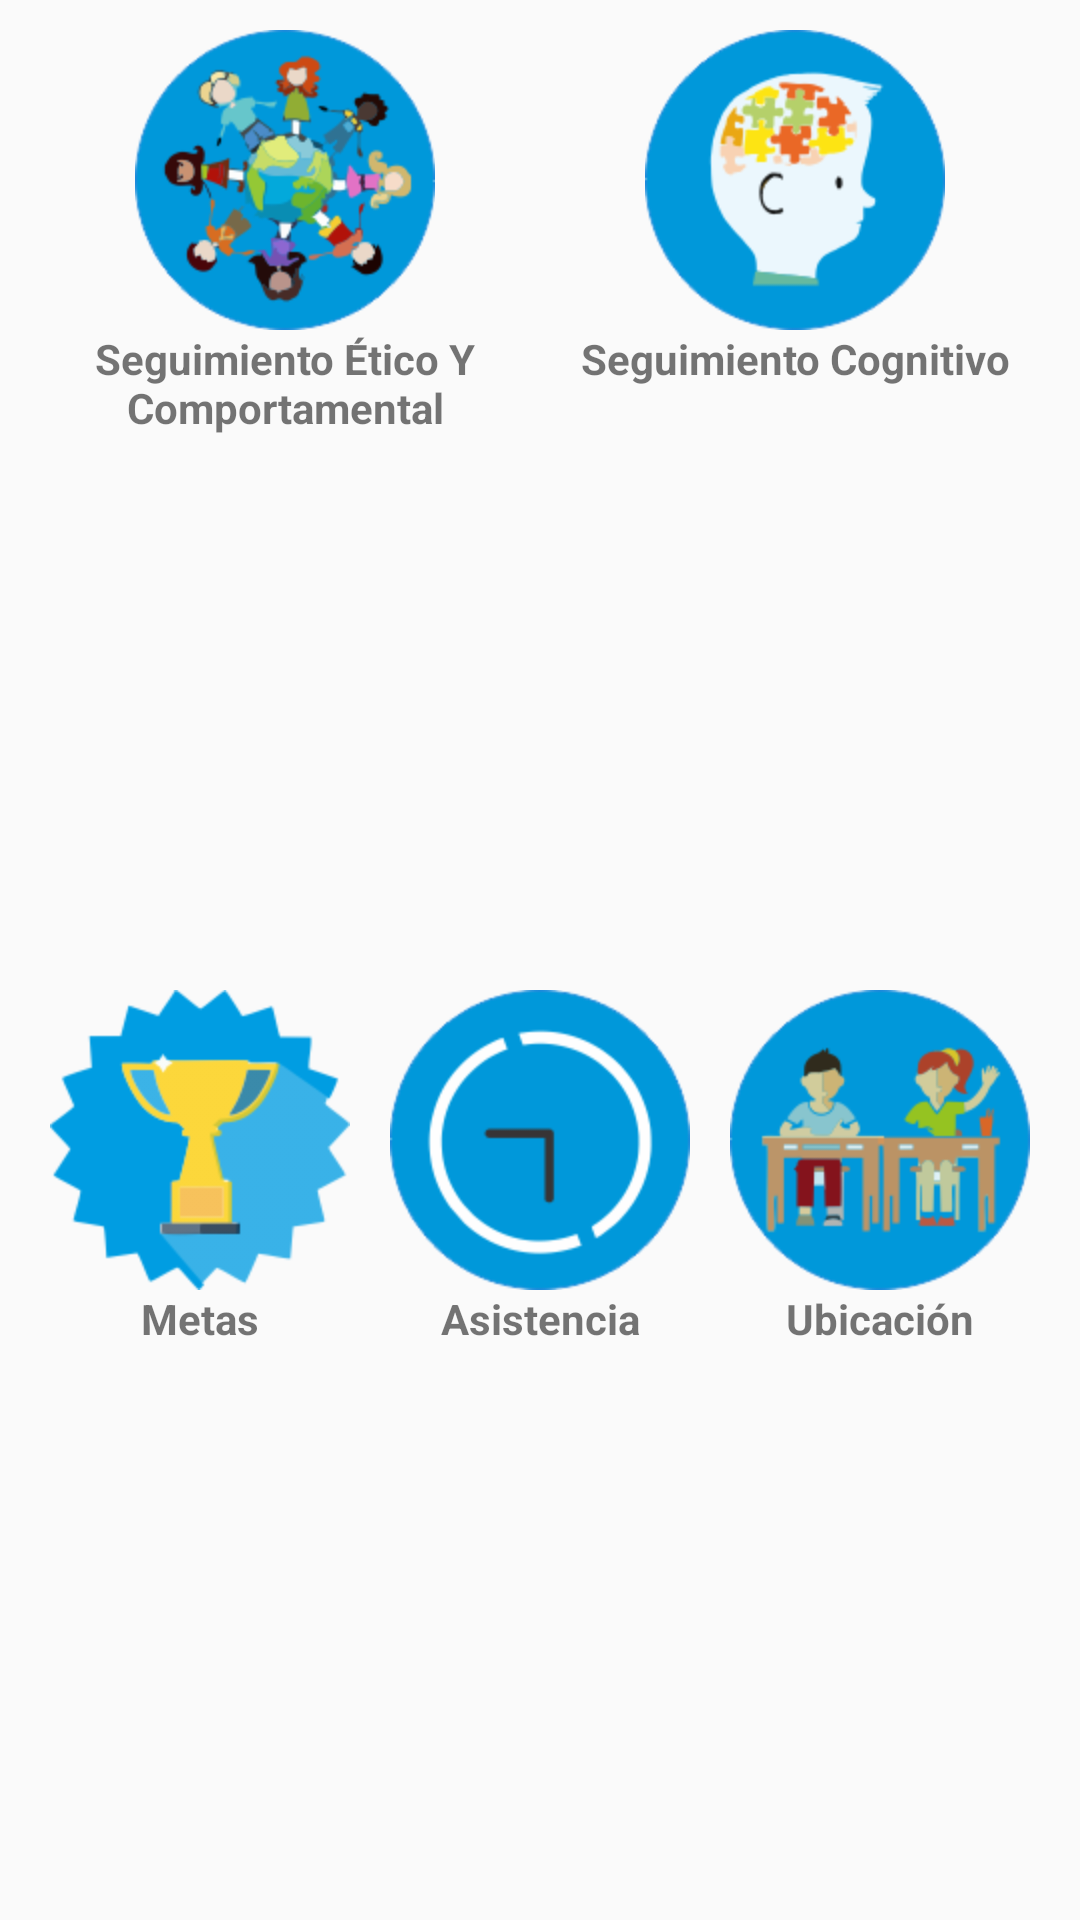

Here is an Android app screen rendered from its layout file. Give the layout XML and the strings, colors and styles it references.
<!-- AndroidManifest.xml: application theme Theme.AppCompat.Light.NoActionBar -->
<!-- res/layout/activity_pantalla_ppal.xml -->
<?xml version="1.0" encoding="utf-8"?>
<LinearLayout xmlns:android="http://schemas.android.com/apk/res/android"
    xmlns:app="http://schemas.android.com/apk/res-auto"
    xmlns:tools="http://schemas.android.com/tools"
    android:id="@+id/activity_pantalla_ppal"
    android:layout_width="match_parent"
    android:layout_height="match_parent"
    tools:context="co.edu.udea.compumovil.gr01_20171.proyectoescuela.Controlador.PantallaPpal"
    android:orientation="vertical">


    <LinearLayout
        android:orientation="vertical"
        android:layout_width="match_parent"
        android:layout_height="match_parent"
       >

        <LinearLayout
            android:layout_width="match_parent"
            android:layout_height="0dp"
            android:layout_weight="1"
            android:orientation="horizontal"
            android:padding="10dp">

            <LinearLayout
                android:layout_width="0dp"
                android:layout_height="match_parent"
                android:layout_weight="1"
                android:orientation="vertical">

                <ImageButton
                    android:id="@+id/btn_seguimiento_etico"
                    android:layout_width="match_parent"
                    android:layout_height="wrap_content"
                    android:background="@color/transparente"
                    android:contextClickable="false"
                    android:onClick="ClckIrSeguimientoEtico"
                    android:text="@string/seguimiento_etico"
                    app:srcCompat="@mipmap/etica"/>

                <TextView
                    android:layout_width="match_parent"
                    android:layout_height="wrap_content"
                    android:text="@string/seguimiento_etico"
                    android:textAlignment="center"
                    android:textStyle="bold"/>

            </LinearLayout>

            <LinearLayout
                android:layout_width="0dp"
                android:layout_height="match_parent"
                android:layout_weight="1"
                android:orientation="vertical">

                <ImageButton
                    android:id="@+id/btn_seguimiento_cognitivo"
                    android:layout_width="match_parent"
                    android:layout_height="wrap_content"
                    android:labelFor="@+id/btn_asistencia"
                    android:onClick="ClckIrSeguimientoCognitivo"
                    android:text="@string/seguimiento_cognitivo"
                    android:background="@color/transparente"
                    app:srcCompat="@mipmap/cognitivo"/>

                <TextView
                    android:layout_width="match_parent"
                    android:layout_height="wrap_content"
                    android:text="@string/seguimiento_cognitivo"
                    android:textAlignment="center"
                    android:textStyle="bold"/>

            </LinearLayout>


        </LinearLayout>

        <LinearLayout
            android:id="@+id/contenedor_botones_principal"
            android:layout_width="match_parent"
            android:layout_height="0dp"
            android:layout_weight="1"
            android:orientation="horizontal"
            android:padding="10dp">

            <LinearLayout
                android:layout_width="0dp"
                android:layout_height="match_parent"
                android:layout_weight="1"
                android:orientation="vertical">

                <ImageButton
                    android:id="@+id/btn_metas"
                    android:layout_width="match_parent"
                    android:layout_height="wrap_content"
                    android:onClick="ClickIrMetas"
                    app:srcCompat="@mipmap/metas"
                    android:background="@color/transparente"
                    android:text="@string/metas" />
                <TextView
                    android:layout_width="match_parent"
                    android:layout_height="wrap_content"
                    android:text="@string/metas"
                    android:textAlignment="center"
                    android:textStyle="bold"/>

            </LinearLayout>

            <LinearLayout
                android:layout_width="0dp"
                android:layout_height="match_parent"
                android:layout_weight="1"
                android:orientation="vertical">

                <ImageButton
                    android:id="@+id/btn_asistencia"
                    android:layout_width="match_parent"
                    android:layout_height="wrap_content"
                    android:onClick="ClickIrAsistencia"
                    app:srcCompat="@mipmap/asistencia"
                    android:background="@color/transparente"
                    android:text="@string/asistencia" />
                <TextView
                    android:layout_width="match_parent"
                    android:layout_height="wrap_content"
                    android:text="@string/asistencia"
                    android:textAlignment="center"
                    android:textStyle="bold"/>

            </LinearLayout>

            <LinearLayout
                android:layout_width="0dp"
                android:layout_height="match_parent"
                android:layout_weight="1"
                android:orientation="vertical">


                <ImageButton
                    android:id="@+id/btn_ubicacion"
                    android:layout_width="match_parent"
                    android:layout_height="wrap_content"
                    android:onClick="ClickIrUbicacion"
                    android:text="@string/ubicacion"
                    android:background="@color/transparente"
                    app:srcCompat="@mipmap/ubicacion"/>

                <TextView
                    android:layout_width="match_parent"
                    android:layout_height="wrap_content"
                    android:text="@string/ubicacion"
                    android:textAlignment="center"
                    android:textStyle="bold"/>

            </LinearLayout>



        </LinearLayout>





    </LinearLayout>

</LinearLayout>
<!-- resources referenced by this layout -->
<resources>
  <color name="transparente">#00fefefe</color>
  <!-- mipmap asistencia: png bitmap (mipmap-hdpi, 12331 bytes) -->
  <!-- mipmap cognitivo: png bitmap (mipmap-hdpi, 14297 bytes) -->
  <!-- mipmap etica: png bitmap (mipmap-hdpi, 23255 bytes) -->
  <!-- mipmap metas: png bitmap (mipmap-hdpi, 12079 bytes) -->
  <!-- mipmap ubicacion: png bitmap (mipmap-hdpi, 15647 bytes) -->
  <string name="asistencia">Asistencia</string>
  <string name="metas">Metas</string>
  <string name="seguimiento_cognitivo">Seguimiento Cognitivo</string>
  <string name="seguimiento_etico">Seguimiento Ético Y Comportamental</string>
  <string name="ubicacion">Ubicación</string>
</resources>
